Image classification data set "dynamic-hand-gestures-LMHGD-dataset-double-view" (aviogit/dynamic-hand-gesture-classification-datasets on GitHub). Class labels (13): catching, catching hands up, line gesture, pointing, pointing with hand raised, resting, rotating, scroll finger, shaking, shaking low, shaking raised fist, slicing, zoom gesture.

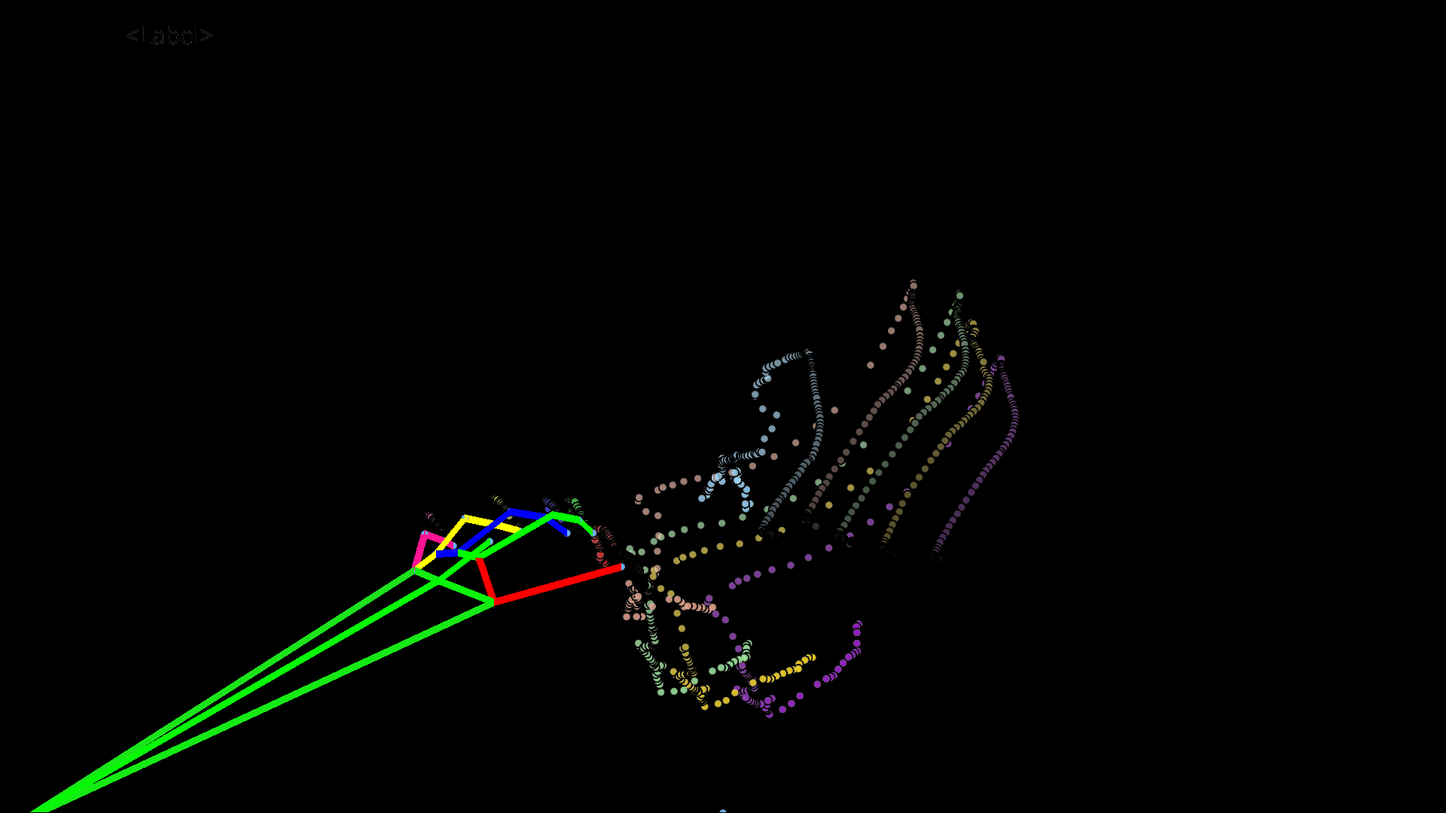
Label: shaking low

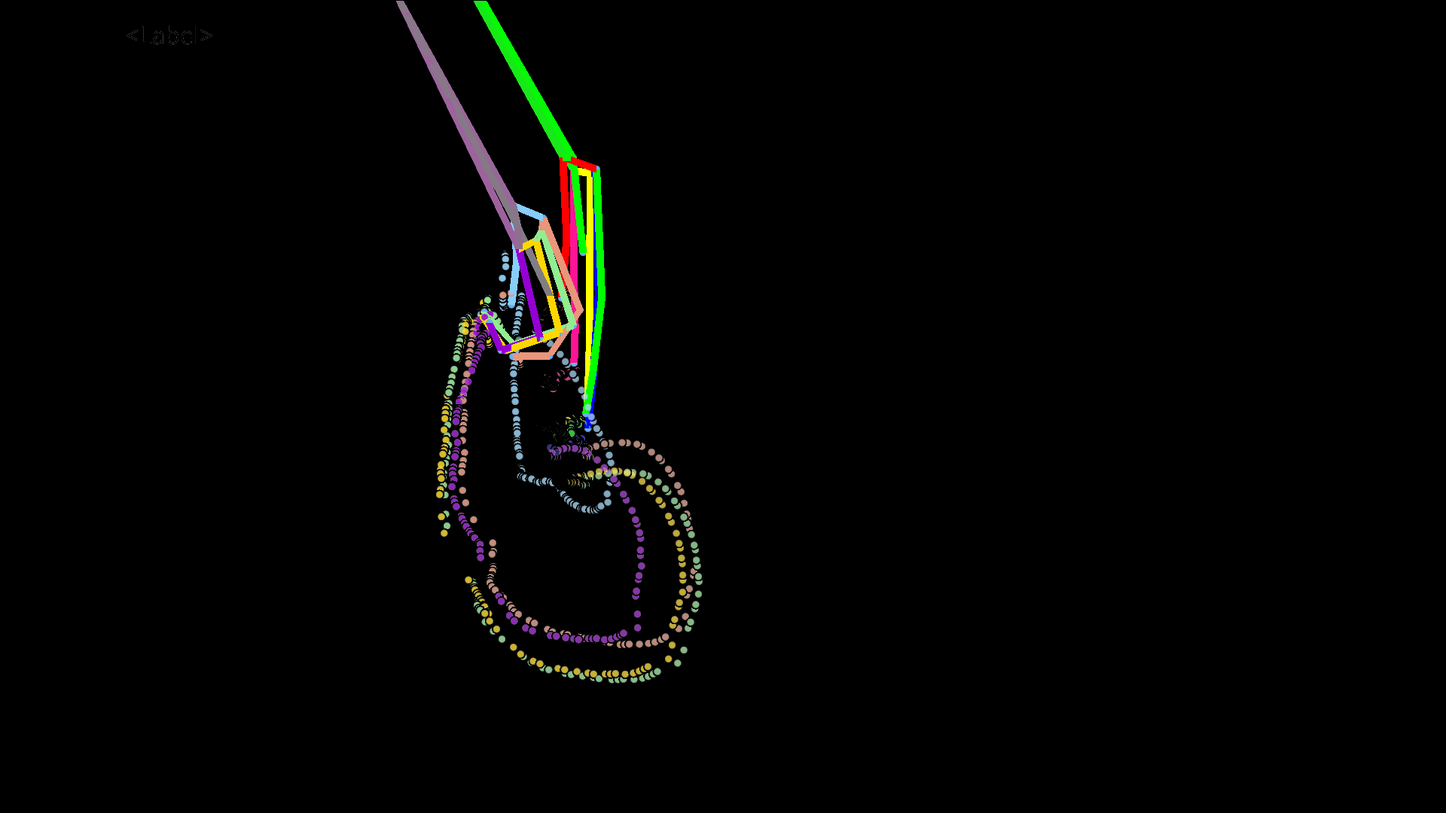
Label: catching hands up

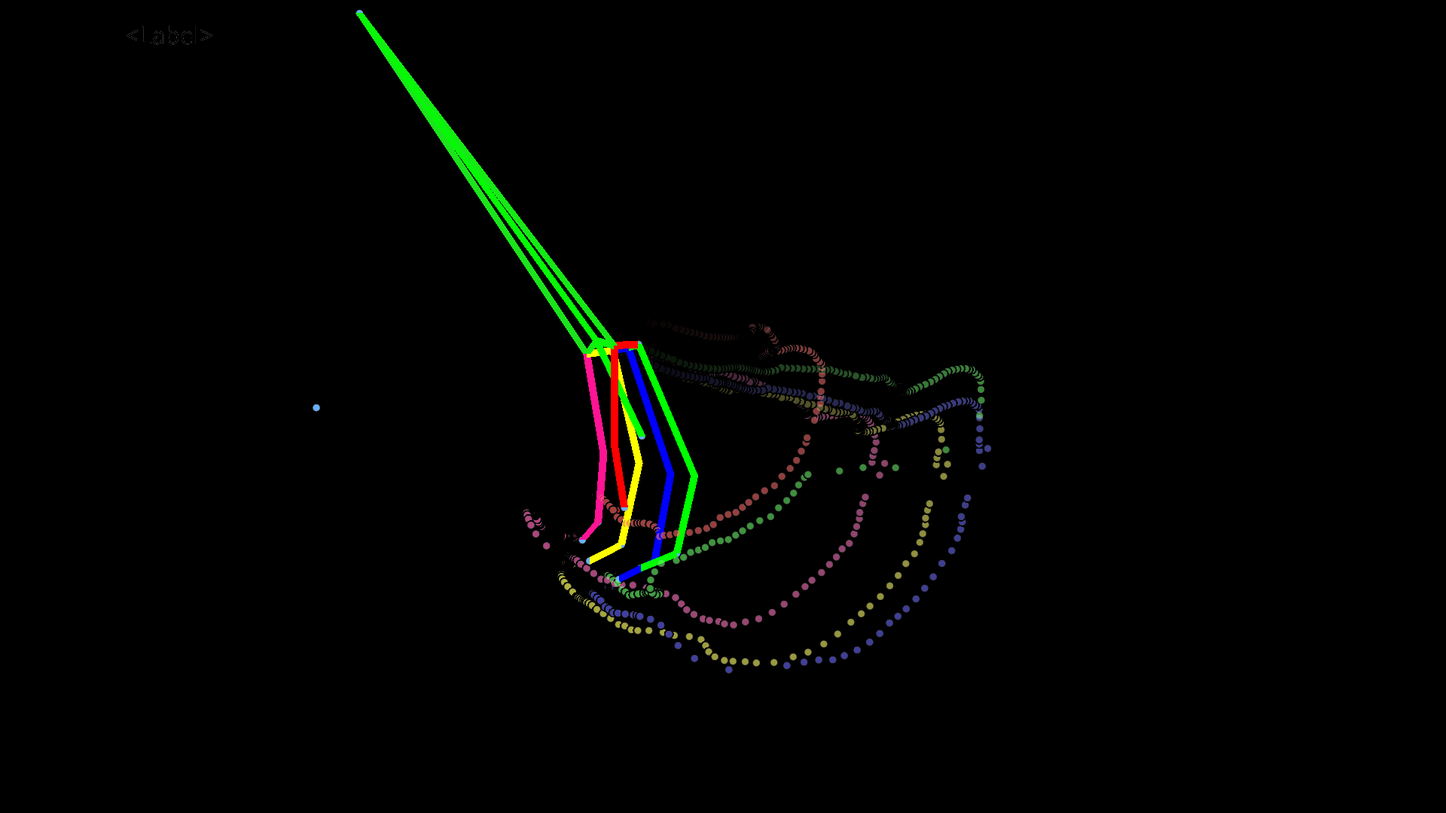
Label: catching

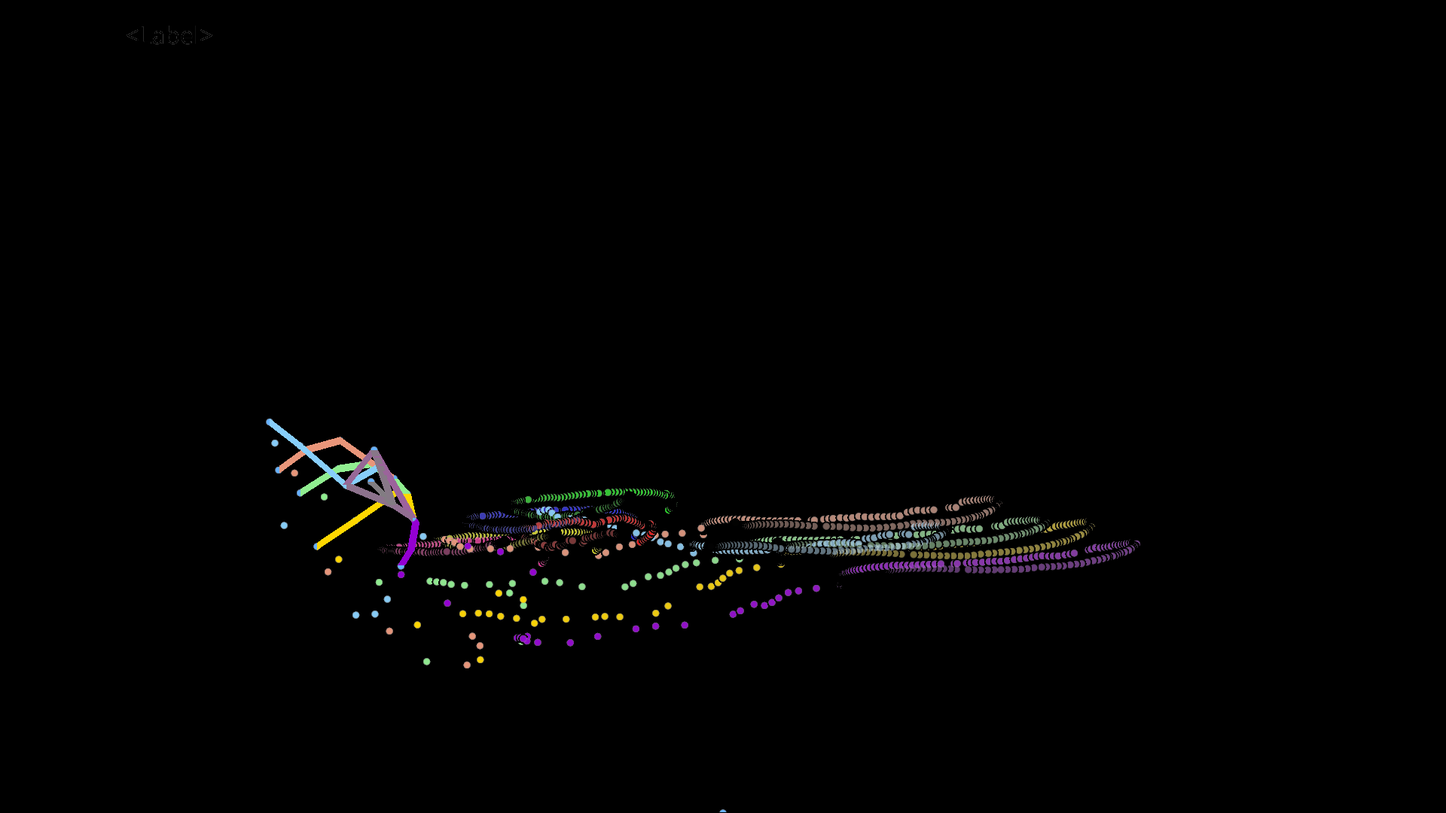
Label: zoom gesture

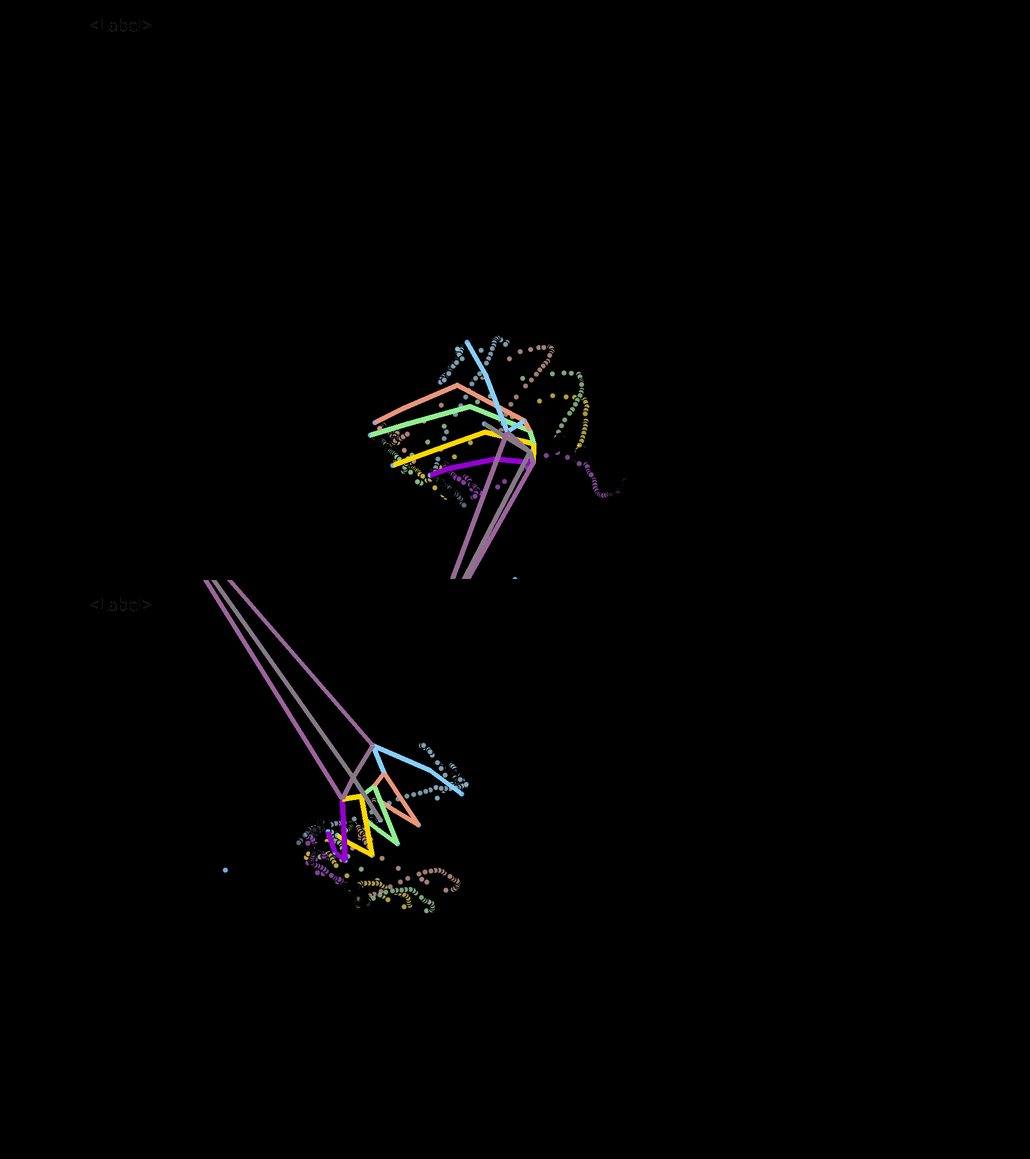
Label: shaking raised fist

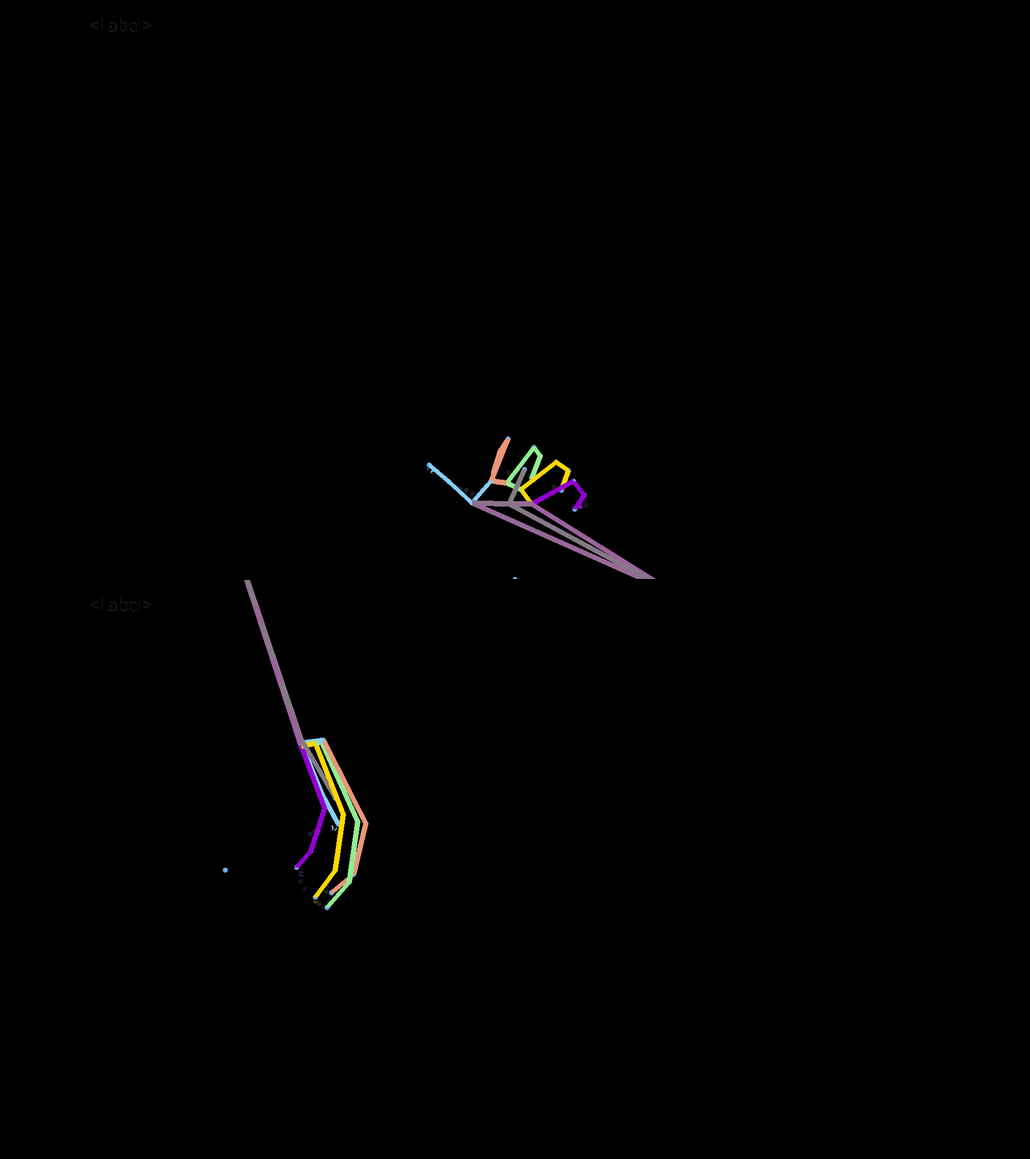
Label: resting
